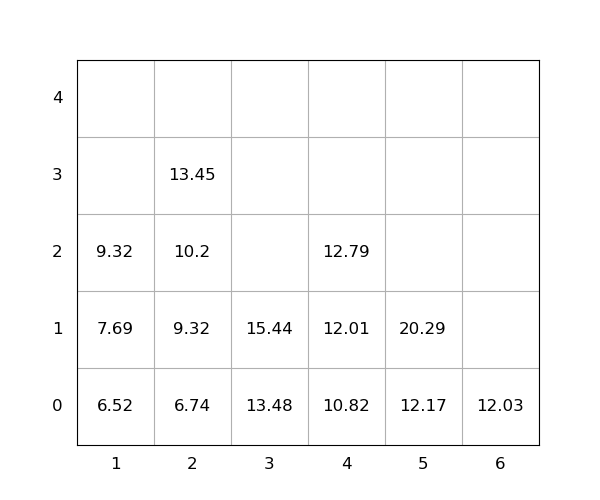

Data behind this chart, as committed beside it:
idx, loc_x, loc_y, loc_z, weight, seq, emerg, reloc, size(ft)
1, 5, 0, 0, 12.17, 0, 0, 0, 20
2, 3, 0, 0, 13.48, 0, 0, 0, 20
3, 1, 0, 0, 6.52, 0, 0, 0, 20
4, 6, 0, 0, 12.03, 1, 0, 0, 20
5, 4, 0, 0, 10.82, 2, 0, 0, 20
6, 2, 0, 0, 6.74, 3, 0, 0, 20
7, 4, 0, 1, 12.01, 4, 0, 0, 20
8, 2, 0, 1, 9.32, 5, 0, 0, 20
9, 1, 0, 1, 7.69, 6, 0, 0, 20
10, 5, 0, 1, 20.29, 7, 0, 0, 20
11, 4, 0, 2, 12.79, 8, 0, 0, 20
12, 3, 0, 1, 15.44, 9, 0, 0, 20
13, 2, 0, 2, 10.2, 10, 0, 0, 20
14, 1, 0, 2, 9.32, 11, 0, 0, 20
15, 2, 0, 3, 13.45, 12, 0, 0, 20
